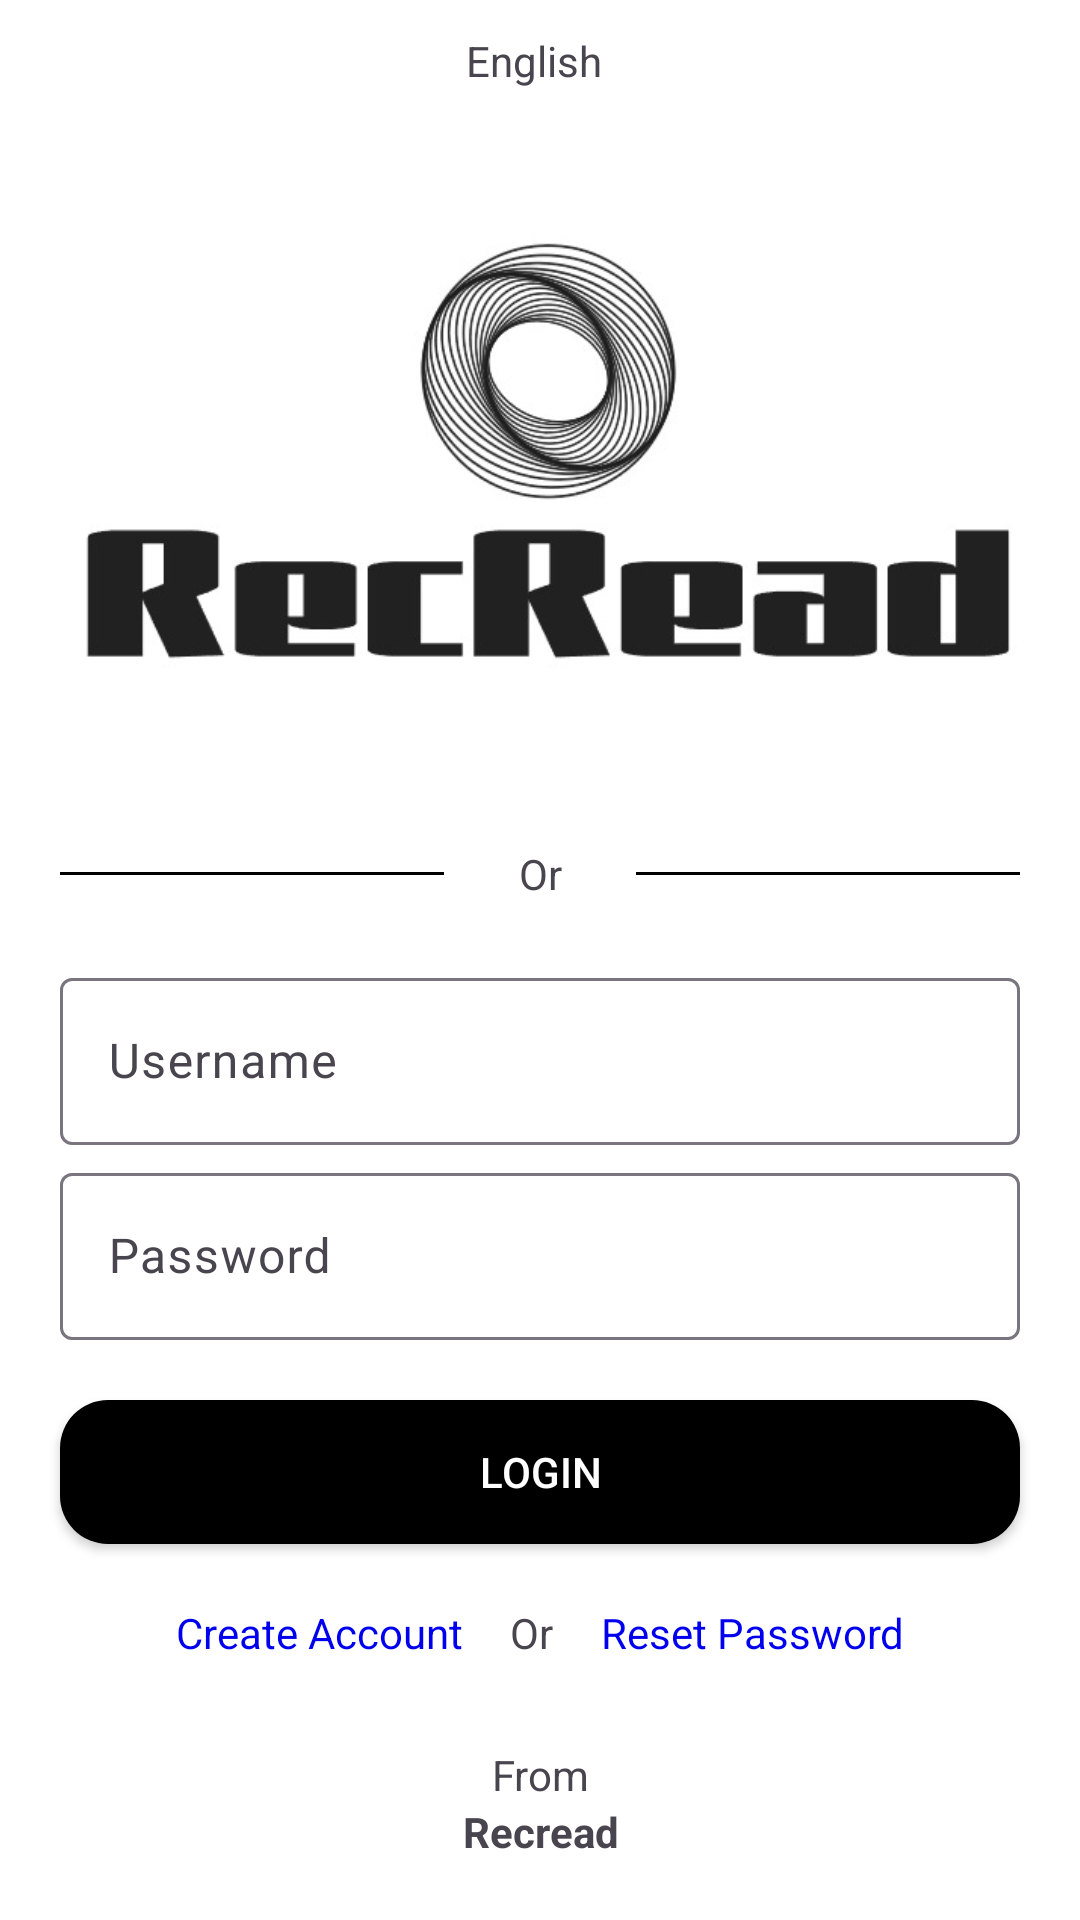

Android layout source for this screen:
<!-- AndroidManifest.xml: activity theme Theme.RecRead -->
<!-- res/layout/activity_login.xml -->
<?xml version="1.0" encoding="utf-8"?>
<androidx.constraintlayout.widget.ConstraintLayout xmlns:android="http://schemas.android.com/apk/res/android"
  xmlns:app="http://schemas.android.com/apk/res-auto"
  android:layout_width="match_parent"
  android:layout_height="match_parent"
  android:background="@color/white">

  <androidx.appcompat.widget.AppCompatTextView
    android:id="@+id/text_language"
    android:layout_width="wrap_content"
    android:layout_height="wrap_content"
    android:text="English"
    app:layout_constraintBottom_toBottomOf="@+id/image_language"
    app:layout_constraintEnd_toStartOf="@+id/image_language"
    app:layout_constraintHorizontal_chainStyle="packed"
    app:layout_constraintStart_toStartOf="parent"
    app:layout_constraintTop_toTopOf="@+id/image_language" />

  <androidx.appcompat.widget.AppCompatImageView
    android:id="@+id/image_language"
    android:layout_width="wrap_content"
    android:layout_height="wrap_content"
    android:layout_marginStart="@dimen/margin_padding_xxs"
    android:layout_marginTop="@dimen/margin_padding_l"
    app:layout_constraintEnd_toEndOf="parent"
    app:layout_constraintStart_toEndOf="@+id/text_language"
    app:layout_constraintTop_toTopOf="parent"
    app:srcCompat="@drawable/ic_down"
    app:tint="@color/black" />

  <androidx.appcompat.widget.AppCompatImageView
    android:id="@+id/image_logo"
    android:layout_width="wrap_content"
    android:layout_height="200dp"
    android:layout_marginTop="@dimen/margin_padding_xxl"
    app:layout_constraintEnd_toEndOf="parent"
    app:layout_constraintStart_toStartOf="parent"
    app:layout_constraintTop_toBottomOf="@+id/text_language"
    app:srcCompat="@drawable/ic_logo" />

  <androidx.appcompat.widget.AppCompatImageView
    android:id="@+id/button_login_google"
    android:layout_width="wrap_content"
    android:layout_height="wrap_content"
    app:layout_constraintEnd_toEndOf="parent"
    app:layout_constraintStart_toStartOf="parent"
    app:layout_constraintTop_toBottomOf="@+id/image_logo"
    app:srcCompat="@drawable/ic_button_login_google" />

  <LinearLayout
    android:id="@+id/layout_divider"
    android:layout_width="match_parent"
    android:layout_height="wrap_content"
    android:layout_marginStart="@dimen/margin_padding_l"
    android:layout_marginTop="@dimen/margin_padding_l"
    android:layout_marginEnd="@dimen/margin_padding_l"
    android:gravity="center"
    android:orientation="horizontal"
    android:weightSum="5"
    app:layout_constraintEnd_toEndOf="parent"
    app:layout_constraintStart_toStartOf="parent"
    app:layout_constraintTop_toBottomOf="@+id/button_login_google">

    <View
      android:id="@+id/divider_start"
      android:layout_width="0dp"
      android:layout_height="1dp"
      android:layout_weight="2"
      android:background="@color/black" />

    <TextView
      android:layout_width="0dp"
      android:layout_height="wrap_content"
      android:layout_weight="1"
      android:gravity="center"
      android:text="@string/label_or" />

    <View
      android:id="@+id/divider_end"
      android:layout_width="0dp"
      android:layout_height="1dp"
      android:layout_weight="2"
      android:background="@color/black" />
  </LinearLayout>

  <com.google.android.material.textfield.TextInputLayout
    android:id="@+id/input_layout_username"
    android:layout_width="0dp"
    android:layout_height="wrap_content"
    android:layout_marginStart="@dimen/margin_padding_l"
    android:layout_marginTop="@dimen/margin_padding_l"
    android:layout_marginEnd="@dimen/margin_padding_l"
    android:hint="@string/login_hint_username"
    app:layout_constraintEnd_toEndOf="parent"
    app:layout_constraintStart_toStartOf="parent"
    app:layout_constraintTop_toBottomOf="@+id/layout_divider">

    <com.google.android.material.textfield.TextInputEditText
      android:id="@+id/input_text_username"
      android:layout_width="match_parent"
      android:layout_height="match_parent" />

  </com.google.android.material.textfield.TextInputLayout>

  <com.google.android.material.textfield.TextInputLayout
    android:id="@+id/input_layout_password"
    android:layout_width="0dp"
    android:layout_height="wrap_content"
    android:layout_marginStart="@dimen/margin_padding_l"
    android:layout_marginTop="@dimen/margin_padding_xxs"
    android:layout_marginEnd="@dimen/margin_padding_l"
    android:hint="@string/login_hint_password"
    app:layout_constraintEnd_toEndOf="parent"
    app:layout_constraintStart_toStartOf="parent"
    app:layout_constraintTop_toBottomOf="@+id/input_layout_username">

    <com.google.android.material.textfield.TextInputEditText
      android:id="@+id/input_text_password"
      android:layout_width="match_parent"
      android:layout_height="match_parent"
      android:inputType="textPassword" />

  </com.google.android.material.textfield.TextInputLayout>

  <androidx.appcompat.widget.AppCompatButton
    android:id="@+id/button_login"
    android:layout_width="0dp"
    android:layout_height="wrap_content"
    android:layout_marginStart="@dimen/margin_padding_l"
    android:layout_marginTop="@dimen/margin_padding_l"
    android:layout_marginEnd="@dimen/margin_padding_l"
    android:background="@drawable/background_button_login"
    android:text="@string/login_button"
    android:textColor="@color/white"
    app:layout_constraintEnd_toEndOf="parent"
    app:layout_constraintStart_toStartOf="parent"
    app:layout_constraintTop_toBottomOf="@+id/input_layout_password" />

  <LinearLayout
    android:id="@+id/layout_register"
    android:layout_width="match_parent"
    android:layout_height="wrap_content"
    android:layout_marginStart="@dimen/margin_padding_l"
    android:layout_marginTop="@dimen/margin_padding_l"
    android:layout_marginEnd="@dimen/margin_padding_l"
    android:gravity="center"
    android:orientation="horizontal"
    app:layout_constraintBottom_toTopOf="@+id/text_from"
    app:layout_constraintEnd_toEndOf="parent"
    app:layout_constraintStart_toStartOf="parent"
    app:layout_constraintTop_toBottomOf="@+id/button_login"
    app:layout_constraintVertical_bias="0">

    <TextView
      android:id="@+id/text_create_account"
      android:layout_width="wrap_content"
      android:layout_height="wrap_content"
      android:layout_marginEnd="@dimen/margin_padding_m"
      android:layout_weight="2"
      android:gravity="end"
      android:text="@string/login_create_account"
      android:textColor="@color/blue" />

    <TextView
      android:layout_width="wrap_content"
      android:layout_height="wrap_content"
      android:gravity="center"
      android:text="@string/label_or" />

    <TextView
      android:id="@+id/text_reset_password"
      android:layout_width="wrap_content"
      android:layout_height="wrap_content"
      android:layout_marginStart="@dimen/margin_padding_m"
      android:layout_weight="2"
      android:text="@string/login_reset_password"
      android:textColor="@color/blue" />
  </LinearLayout>

  <TextView
    android:id="@+id/text_from"
    android:layout_width="match_parent"
    android:layout_height="wrap_content"
    android:layout_weight="2"
    android:gravity="center"
    android:text="@string/label_from"
    app:layout_constraintBottom_toTopOf="@+id/text_app_name"
    app:layout_constraintEnd_toEndOf="parent"
    app:layout_constraintStart_toStartOf="parent" />

  <TextView
    android:id="@+id/text_app_name"
    android:layout_width="match_parent"
    android:layout_height="wrap_content"
    android:layout_marginBottom="@dimen/margin_padding_l"
    android:layout_weight="2"
    android:gravity="center"
    android:text="@string/label_app_name"
    android:textStyle="bold"
    app:layout_constraintBottom_toBottomOf="parent"
    app:layout_constraintEnd_toEndOf="parent"
    app:layout_constraintStart_toStartOf="parent" />

</androidx.constraintlayout.widget.ConstraintLayout>
<!-- resources referenced by this layout -->
<resources>
  <color name="black">#FF000000</color>
  <color name="blue">#0000EE</color>
  <color name="white">#FFFFFFFF</color>
  <dimen name="margin_padding_l">20dp</dimen>
  <dimen name="margin_padding_m">16dp</dimen>
  <dimen name="margin_padding_xxl">32dp</dimen>
  <dimen name="margin_padding_xxs">4dp</dimen>
  <!-- drawable background_button_login (drawable) -->
  <?xml version="1.0" encoding="utf-8"?>
  <shape xmlns:android="http://schemas.android.com/apk/res/android"
    android:shape="rectangle">
    <solid android:color="@color/black" />
    <corners android:radius="16dp" />
  </shape>
  <!-- drawable ic_logo: jpg bitmap (drawable, 29402 bytes) -->
  <string name="label_app_name">Recread</string>
  <string name="label_from">From</string>
  <string name="label_or">Or</string>
  <string name="login_button">Login</string>
  <string name="login_create_account">Create Account</string>
  <string name="login_hint_password">Password</string>
  <string name="login_hint_username">Username</string>
  <string name="login_reset_password">Reset Password</string>
  <style name="Theme.RecRead" parent="Base.Theme.RecRead" />
  <style name="Base.Theme.RecRead" parent="Theme.Material3.DayNight.NoActionBar">
      <item name="colorPrimary">@color/black</item>
      <item name="colorAccent">@color/white</item>
      <item name="android:windowIsTranslucent">true</item>
    </style>
</resources>
